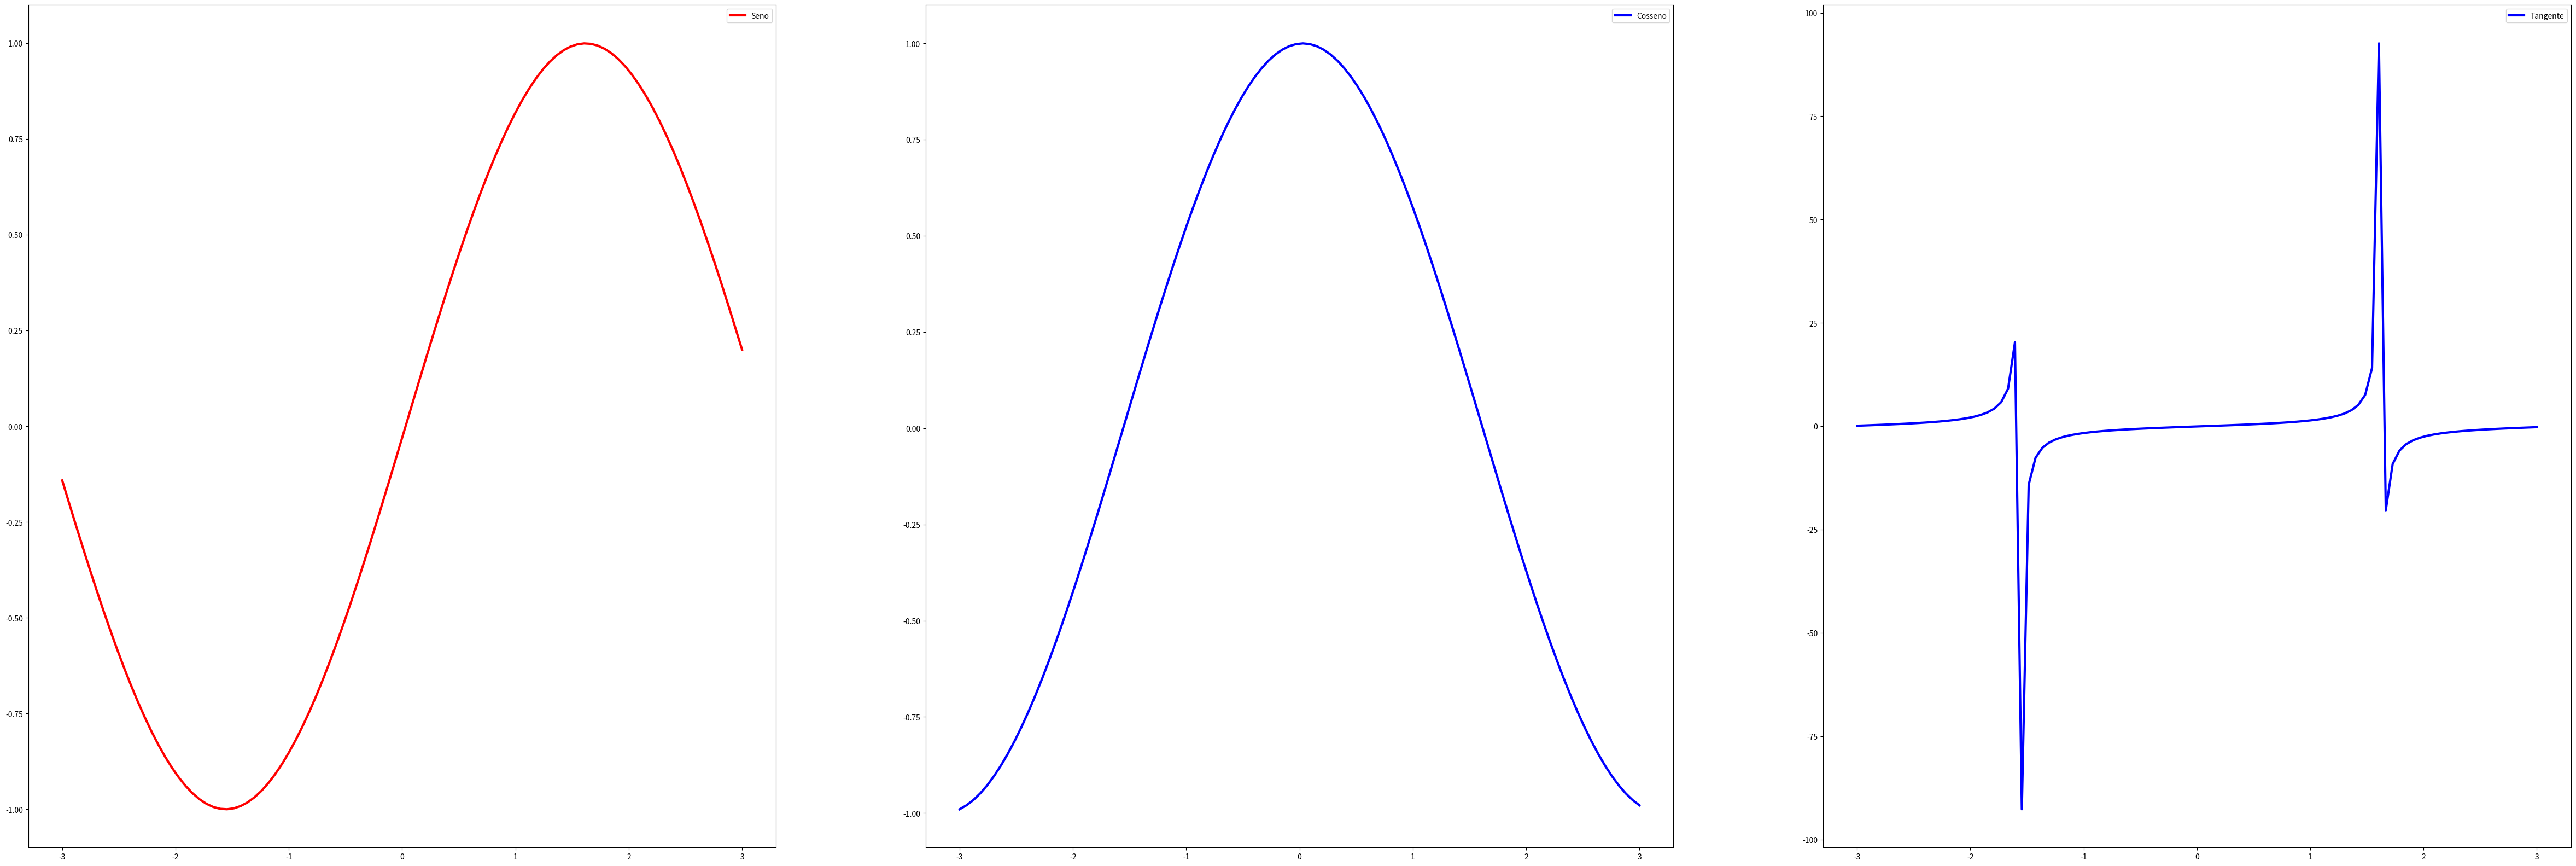

This figure's Python source:
# -*- coding: utf-8 -*-
"""
Created on Tue Sep  6 08:10:57 2022

[redacted]
"""

import math
import numpy as np
import matplotlib.pyplot as plt

lista = []

for i in range(100):
    lista.append(((6/100) * i) - 3)

xRange = np.array(lista)

array = np.arange(100)

seno = []
cosseno = []
tangente = []

for i in array:
    seno.append(math.sin(xRange[i]))
    cosseno.append(math.cos(xRange[i]))
    tangente.append(math.tan(xRange[i]))

array = np.linspace(-3, 3, 100)
seno = np.array(seno)
cosseno = np.array(cosseno)
tangente = np.array(tangente)

fig, eixo = plt.subplots(nrows = 1, ncols = 3, figsize = (60, 20))
eixo[0].plot(array, seno, color = 'red', linewidth = 3, label = 'Seno')
eixo[1].plot(array, cosseno, color = 'blue', linewidth = 3, label = 'Cosseno')
eixo[2].plot(array, tangente, color = 'blue', linewidth = 3, label = 'Tangente')

eixo[0].legend()
eixo[1].legend()
eixo[2].legend()

fig.savefig('Grafico.png')